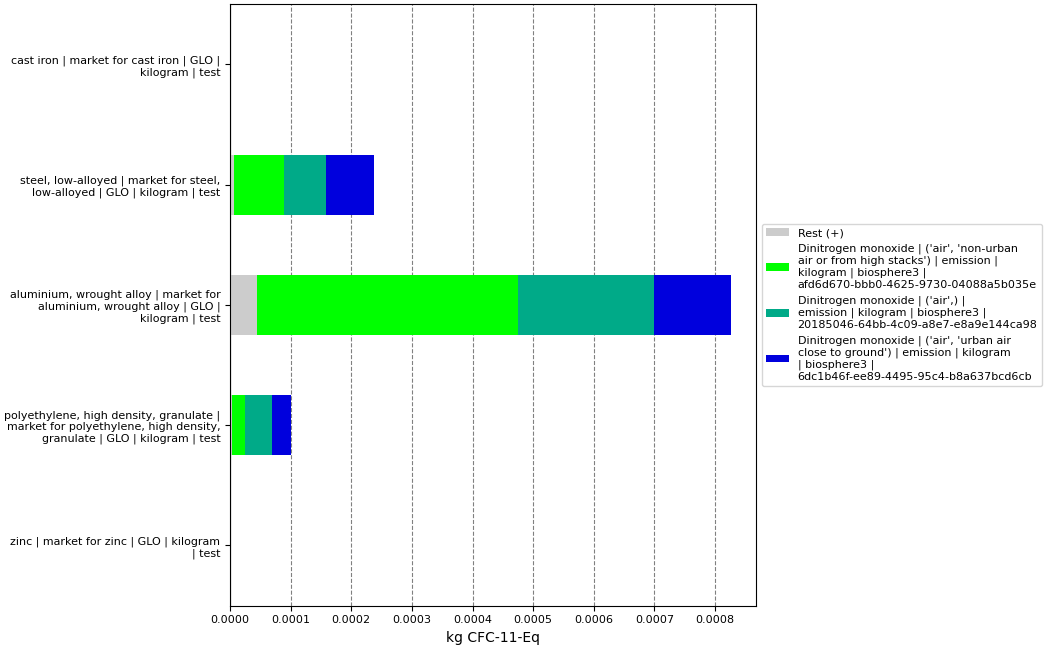

The file beside this chart, header and first rows:
, index, name, categories, type, unit, database, code, cast iron | market for cast iron | GLO |…, steel, low-alloyed | market for steel, l…, aluminium, wrought alloy | market for al…, polyethylene, high density, granulate | …, zinc | market for zinc | GLO | kilogram …
0, Score, , , , , , , 8.293018392046056e-07, 0.0002375, 0.000827, 0.0001005, 1.7040082954130567e-06
1, Rest (+), , , , , , , 2.823898489074468e-08, 7.065650840597698e-06, 4.503808428050267e-05, 3.701081007922332e-06, 4.848754462984117e-08
3, Dinitrogen monoxide | ('air', 'non-urban…, Dinitrogen monoxide, ('air', 'non-urban air or from high stac…, emission, kg CFC-11-Eq, biosphere3, afd6d670-bbb0-4625-9730-04088a5b035e, 3.2501051398884874e-07, 8.162891235854541e-05, 0.0004306, 2.1308726833779195e-05, 3.80121557985432e-07
4, Dinitrogen monoxide | ('air',) | emissio…, Dinitrogen monoxide, ('air',), emission, kg CFC-11-Eq, biosphere3, 20185046-64bb-4c09-a8e7-e8a9e144ca98, 2.6955996274292133e-07, 7.022657425481222e-05, 0.0002242, 4.496650464645753e-05, 9.271514066445062e-07
5, Dinitrogen monoxide | ('air', 'urban air…, Dinitrogen monoxide, ('air', 'urban air close to ground'), emission, kg CFC-11-Eq, biosphere3, 6dc1b46f-ee89-4495-95c4-b8a637bcd6cb, 2.0649237758209108e-07, 7.856507485648016e-05, 0.0001271, 3.0478370353734427e-05, 3.4824778615327726e-07
